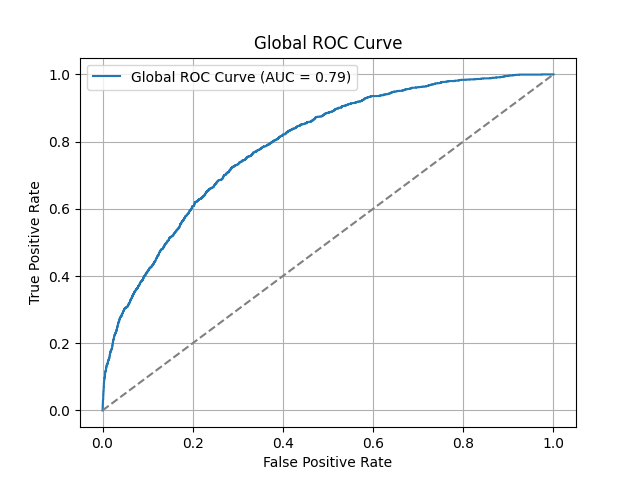

The table this chart was drawn from, first rows:
False Positive Rate, True Positive Rate, Threshold
0.0, 0.0, inf
8.862105636299185e-05, 0.004342, 0.2189
8.862105636299185e-05, 0.006203, 0.2161
8.862105636299185e-05, 0.01303, 0.2153
0.0001772, 0.01303, 0.215
0.0001772, 0.01489, 0.2143
0.0003545, 0.01489, 0.2134
0.0003545, 0.01613, 0.2132
0.0003545, 0.01737, 0.2131
0.0005317, 0.01737, 0.2129
0.0006203, 0.01923, 0.2128
0.0006203, 0.02109, 0.2101
0.000709, 0.02233, 0.2094
0.0007976, 0.02295, 0.2093
0.0007976, 0.02854, 0.2054
0.0009748, 0.02854, 0.2034
0.001152, 0.0304, 0.2033
0.001152, 0.03164, 0.2027
0.001241, 0.03164, 0.2024
0.001241, 0.03226, 0.2021
0.001329, 0.03226, 0.2013
0.001329, 0.0335, 0.201
0.001418, 0.0335, 0.2004
0.001418, 0.03846, 0.1964
0.001507, 0.03846, 0.1947
0.001507, 0.04032, 0.1936
0.001595, 0.04032, 0.1933
0.001595, 0.04529, 0.1919
0.001684, 0.04529, 0.1913
0.001684, 0.04777, 0.189
0.001772, 0.04777, 0.1887
0.001772, 0.05211, 0.1877
0.001861, 0.05211, 0.1872
0.001861, 0.05335, 0.1869
0.00195, 0.05335, 0.1868
0.00195, 0.05521, 0.1864
0.002127, 0.05521, 0.1863
0.002127, 0.05893, 0.1839
0.002216, 0.05893, 0.1838
0.002304, 0.05955, 0.1837
0.002304, 0.06017, 0.1834
0.002481, 0.06017, 0.1833
0.002481, 0.06141, 0.1828
0.002481, 0.06266, 0.1823
0.00257, 0.06266, 0.1821
0.00257, 0.067, 0.181
0.002659, 0.067, 0.1808
0.002659, 0.06824, 0.1804
0.002659, 0.06948, 0.1799
0.002659, 0.07072, 0.1798
0.002836, 0.07072, 0.1796
0.002836, 0.07134, 0.1796
0.002924, 0.07134, 0.1793
0.002924, 0.07196, 0.1792
0.003013, 0.07196, 0.1792
0.003013, 0.08189, 0.1777
0.003102, 0.08189, 0.1777
0.003102, 0.08251, 0.1776
0.003279, 0.08251, 0.1775
0.003279, 0.08313, 0.1775
... 2,810 more rows
